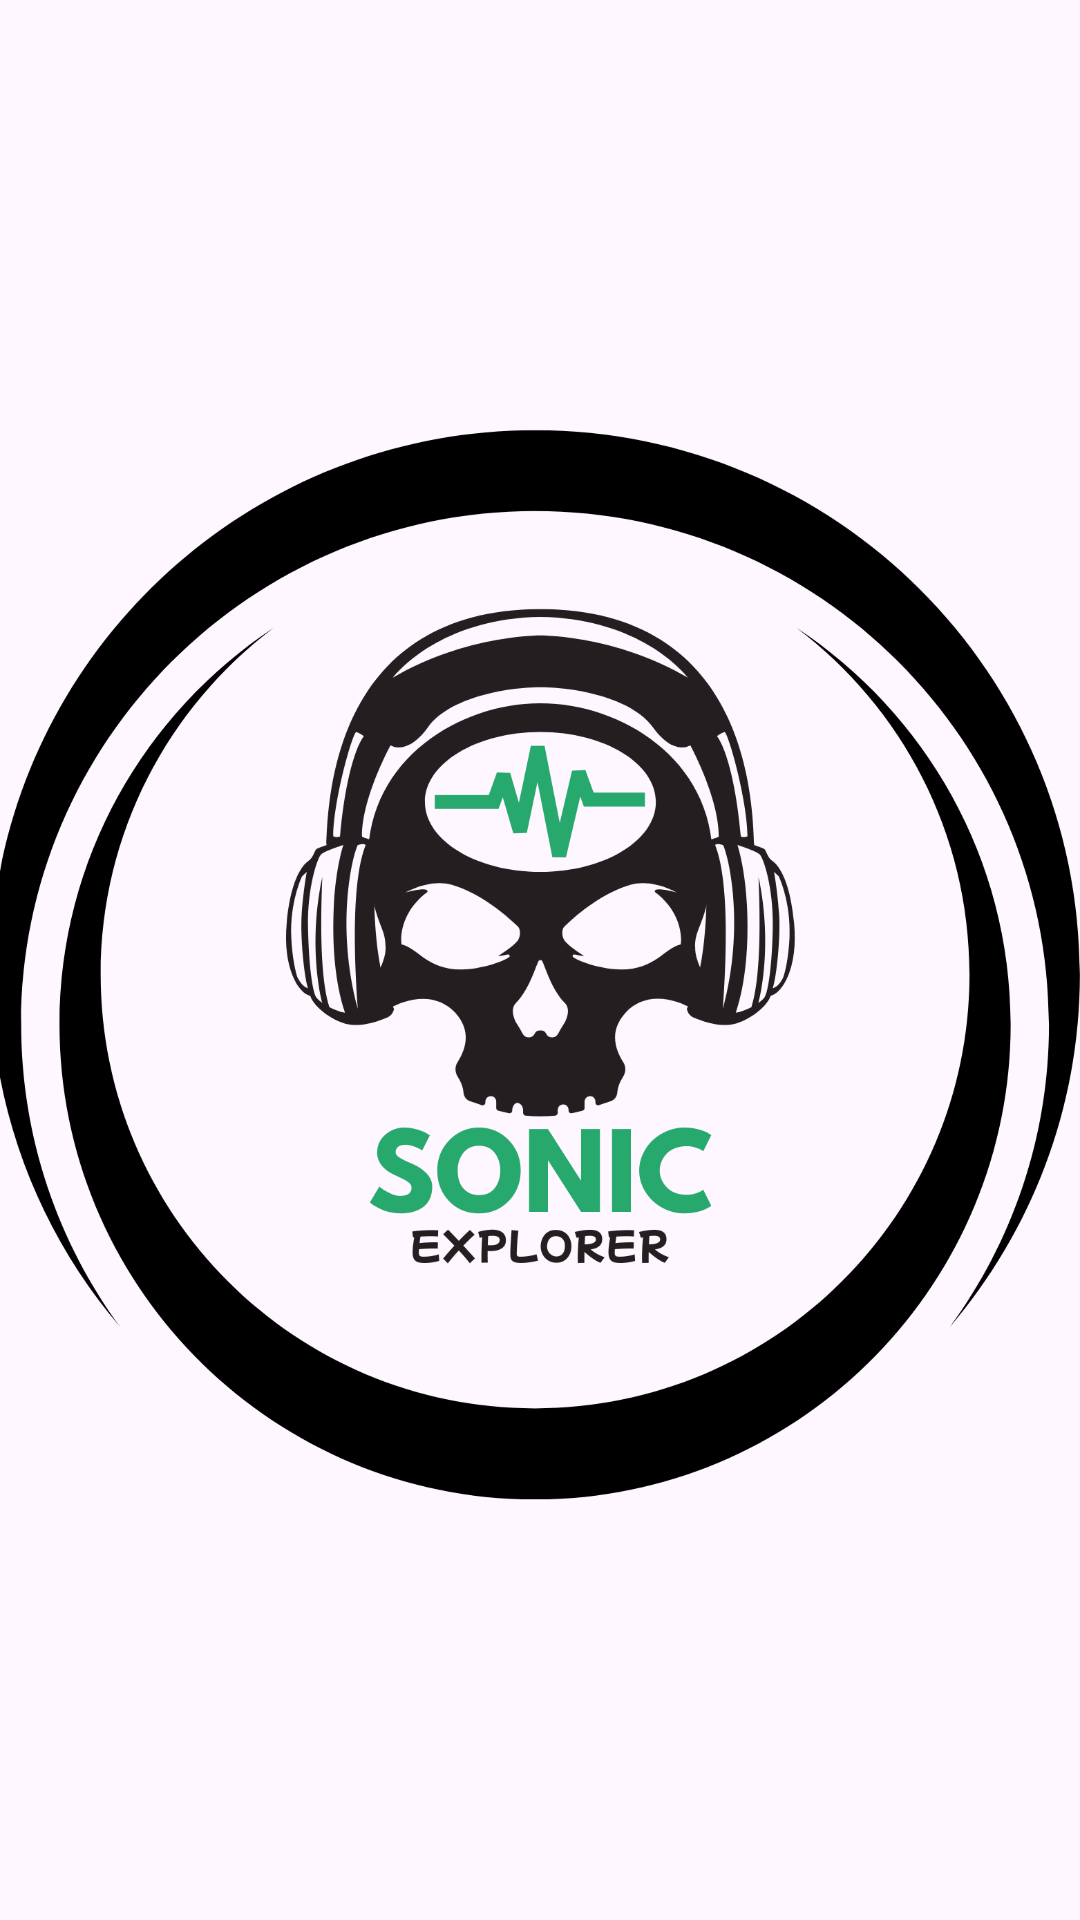

The Android layout XML behind this screen, and the referenced resources:
<!-- AndroidManifest.xml: application theme Theme.SonicExplorer -->
<!-- res/layout/activity_splash.xml -->
<?xml version="1.0" encoding="utf-8"?>
<RelativeLayout xmlns:android="http://schemas.android.com/apk/res/android"
    android:layout_width="match_parent"
    android:layout_height="match_parent"
    android:background="@drawable/sonicbg">

    <ImageView
        android:id="@+id/splashImage"
        android:layout_width="wrap_content"
        android:layout_height="wrap_content"
        android:src="@drawable/soniclogo"
        android:layout_centerInParent="true"/>

</RelativeLayout>
<!-- resources referenced by this layout -->
<resources>
  <!-- drawable soniclogo: png bitmap (drawable, 145014 bytes) -->
  <style name="Theme.SonicExplorer" parent="Base.Theme.SonicExplorer" />
  <style name="Base.Theme.SonicExplorer" parent="Theme.Material3.DayNight.NoActionBar">
          
          
      </style>
</resources>
